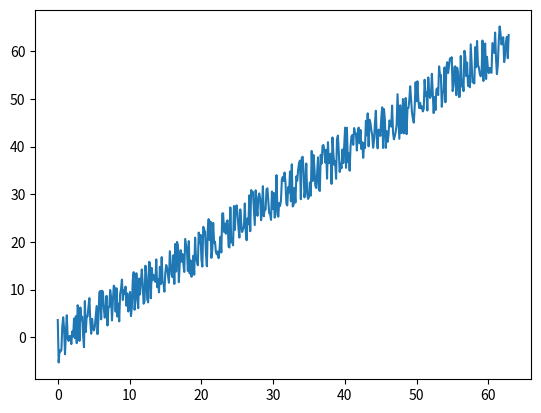

This figure's Python source:
#!/usr/bin/python

# Author: Ken Hrovat, 2014
# see /usr/lib/python2.7/dist-packages/scipy/signal/waveforms.py
# [redacted]

from numpy import asarray, zeros, place, nan, mod, pi, extract, log, sqrt, \
     exp, cos, sin, polyval, polyint, random

def ramp(t, slope=1.0, yint=-1.0, noise=False, noise_amplitude=2.0):
    """
    Return a ramp waveform with some noise.

    The ramp waveform (line) has slope, yint(ercept) on the
    interval 0 to max(t)

    Parameters
    ----------
    t : array_like
        Time.
    slope : float, optional
        slope of the ramp waveform. Default is 1.
    noise : boolean, optional
        include noise riding on the ramp. Default is False.

    Returns
    -------
    y : ndarray
        Output array containing the ramp waveform.

    """
    t = asarray(t)
    y = slope * t + yint
    if noise:
        a, b = -noise_amplitude, noise_amplitude
        n = (b - a) * random.random_sample(len(t),) + a
        y = y + n
    return y

if __name__ == "__main__":
    import numpy as np
    import matplotlib.pyplot as plt
    t = np.linspace(0, 20*np.pi, 500)
    plt.plot(t, ramp(t, noise=True, noise_amplitude=5))
    plt.show()

